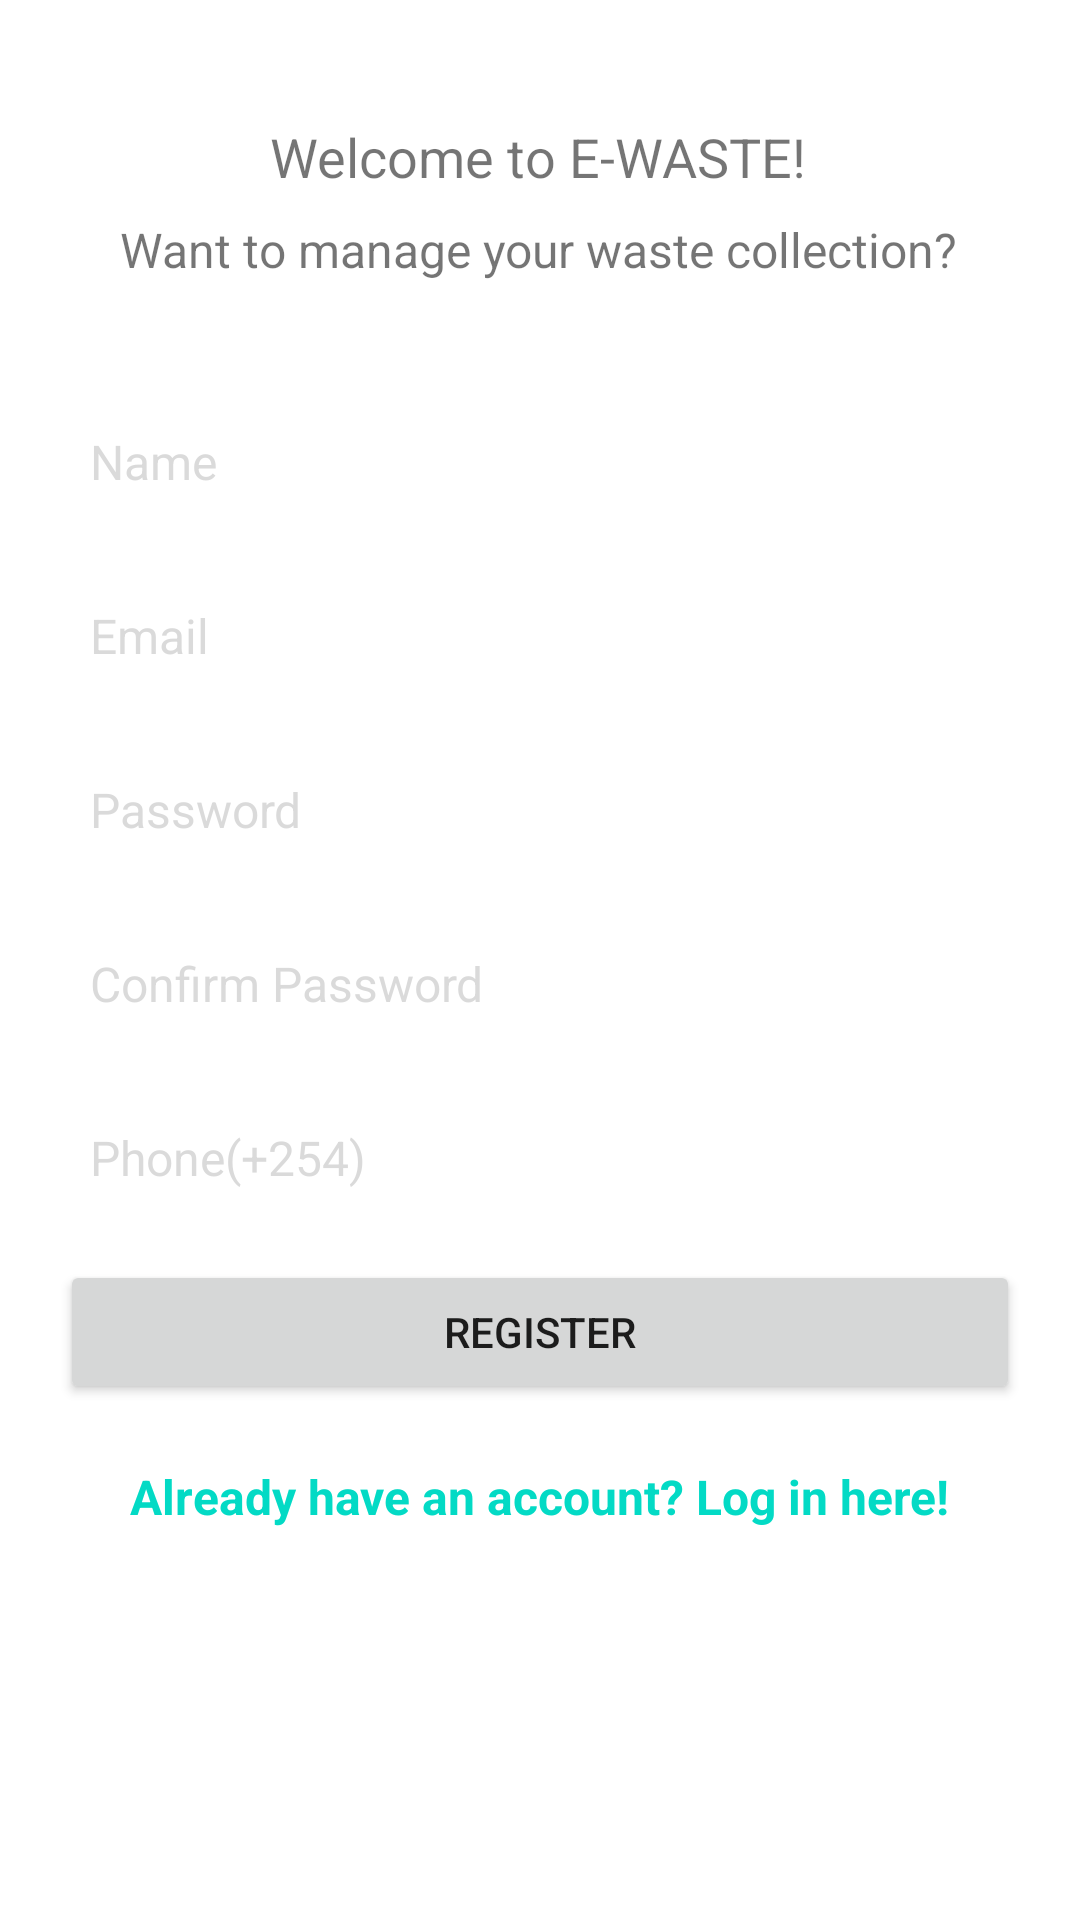

Here is an Android app screen rendered from its layout file. Give the layout XML and the strings, colors and styles it references.
<!-- AndroidManifest.xml: application theme Theme.EWASTE -->
<!-- res/layout/activity_user_reg.xml -->
<?xml version="1.0" encoding="utf-8"?>
<androidx.constraintlayout.widget.ConstraintLayout xmlns:android="http://schemas.android.com/apk/res/android"
    xmlns:app="http://schemas.android.com/apk/res-auto"
    xmlns:tools="http://schemas.android.com/tools"
    android:layout_width="match_parent"
    android:layout_height="match_parent"
    tools:context=".auth.user_regActivity">

    <TextView
        android:id="@+id/textView3"
        android:layout_width="wrap_content"
        android:layout_height="wrap_content"
        android:layout_marginTop="40dp"
        android:text="Welcome to E-WASTE!"
        android:textSize="18sp"
        app:layout_constraintEnd_toEndOf="parent"
        app:layout_constraintHorizontal_bias="0.497"
        app:layout_constraintStart_toStartOf="parent"
        app:layout_constraintTop_toTopOf="parent" />

    <TextView
        android:id="@+id/textView4"
        android:layout_width="wrap_content"
        android:layout_height="wrap_content"
        android:layout_marginTop="8dp"
        android:text="Want to manage your waste collection?"
        android:textSize="16sp"
        app:layout_constraintEnd_toEndOf="parent"
        app:layout_constraintHorizontal_bias="0.496"
        app:layout_constraintStart_toStartOf="parent"
        app:layout_constraintTop_toBottomOf="@+id/textView3" />

    <ScrollView
        android:layout_width="match_parent"
        android:layout_height="wrap_content"
        android:layout_marginTop="16dp"
        app:layout_constraintEnd_toEndOf="parent"
        app:layout_constraintStart_toStartOf="parent"
        app:layout_constraintTop_toBottomOf="@+id/textView4">

        <LinearLayout
            android:id="@+id/linearLayout"
            android:layout_width="match_parent"
            android:layout_height="wrap_content"
            android:layout_centerHorizontal="true"
            android:layout_centerVertical="true"
            android:orientation="vertical"
            android:padding="20dp"
            app:layout_constraintBottom_toBottomOf="parent"
            app:layout_constraintEnd_toEndOf="parent"
            app:layout_constraintHorizontal_bias="0.0"
            app:layout_constraintStart_toStartOf="parent">

            <EditText
                android:id="@+id/nameEditText"
                android:layout_width="match_parent"
              android:layout_height="48dp"
                android:layout_marginBottom="10dp"
                android:background="@drawable/rounded_background"
                android:hint="Name"
                android:nextFocusDown="@+id/passwordEditText"
                android:padding="10dp"
                android:textColor="@android:color/black"
                android:textColorHint="@color/gray"
                android:textSize="16sp" />

            <EditText
                android:id="@+id/emailEditText"
                android:layout_width="match_parent"
              android:layout_height="48dp"
                android:layout_marginBottom="10dp"
                android:background="@drawable/rounded_background"
                android:hint="Email"
                android:inputType="textEmailAddress"
                android:minHeight="40dp"
                android:nextFocusDown="@+id/passwordEditText"
                android:padding="10dp"
                android:textColor="@android:color/black"
                android:textColorHint="@color/gray"
                android:textSize="16sp" />

            <EditText
                android:id="@+id/passwordEditText"
                android:layout_width="match_parent"
              android:layout_height="48dp"
                android:layout_marginBottom="10dp"
                android:background="@drawable/rounded_background"
                android:hint="Password"
                android:inputType="textPassword"
                android:minHeight="40dp"
                android:nextFocusDown="@+id/passwordEditText"
                android:padding="10dp"
                android:textColor="@android:color/black"
                android:textColorHint="@color/gray"
                android:textSize="16sp" />

            <EditText
                android:id="@+id/confirmPasswordEditText"
                android:layout_width="match_parent"
              android:layout_height="48dp"
                android:layout_marginBottom="10dp"
                android:background="@drawable/rounded_background"
                android:hint="Confirm Password"
                android:inputType="textPassword"
                android:minHeight="40dp"
                android:nextFocusDown="@+id/passwordEditText"
                android:padding="10dp"
                android:textColor="@android:color/black"
                android:textColorHint="@color/gray"
                android:textSize="16sp" />

            <EditText
                android:id="@+id/phoneEditText"
                android:layout_width="match_parent"
              android:layout_height="48dp"
                android:layout_marginBottom="10dp"
                android:background="@drawable/rounded_background"
                android:hint="Phone(+254)"
                android:inputType="phone"
                android:nextFocusDown="@+id/passwordEditText"
                android:padding="10dp"
                android:textColor="@android:color/black"
                android:textColorHint="@color/gray"
                android:textSize="16sp" />


            <Button
                android:id="@+id/createUserButton"
                android:layout_width="match_parent"
                android:layout_height="wrap_content"

                android:text="Register"

                />

            <TextView
                android:id="@+id/loginTextView"
                android:layout_width="wrap_content"
                android:layout_height="wrap_content"
                android:layout_gravity="center_horizontal"
                android:layout_marginTop="20dp"
                android:text="Already have an account? Log in here!"
                android:textColor="@color/teal_200"
                android:textSize="16sp"
                android:textStyle="bold" />

            <TextView
                android:id="@+id/loadingTextView"
                android:layout_width="194dp"
                android:layout_height="wrap_content"
                android:layout_gravity="center_horizontal"
                android:layout_margin="20dp"
                android:layout_marginEnd="196dp"
                android:visibility="gone" />

            <ProgressBar
                android:id="@+id/firebaseProgressBar"
                android:layout_width="wrap_content"
                android:layout_height="wrap_content"
                android:layout_gravity="center_horizontal"
                android:visibility="gone"
                app:layout_constraintBottom_toTopOf="@+id/textView"
                app:layout_constraintEnd_toEndOf="parent" />
        </LinearLayout>
    </ScrollView>

</androidx.constraintlayout.widget.ConstraintLayout>
<!-- resources referenced by this layout -->
<resources>
  <color name="gray">#4A808080</color>
  <color name="teal_200">#FF03DAC5</color>
  <!-- drawable rounded_background (drawable) -->
  <?xml version="1.0" encoding="utf-8"?>
  <shape xmlns:android="http://schemas.android.com/apk/res/android">
      <corners  android:radius="10dp"/>
      <solid android:color="#FFFFFFFF" />
  </shape>
  <style name="Theme.EWASTE" parent="Theme.MaterialComponents.DayNight.DarkActionBar">
          
          <item name="colorPrimary">@color/purple_500</item>
          <item name="colorPrimaryVariant">@color/purple_700</item>
          <item name="colorOnPrimary">@color/white</item>
          
          <item name="colorSecondary">@color/teal_200</item>
          <item name="colorSecondaryVariant">@color/teal_700</item>
          <item name="colorOnSecondary">@color/black</item>
          
          <item name="android:statusBarColor">@color/teal_700</item>
          <item name="android:windowBackground">@color/white</item>
          
          
      </style>
  <color name="purple_500">#FF6200EE</color>
  <color name="purple_700">#FF3700B3</color>
  <color name="white">#FFFFFFFF</color>
  <color name="teal_700">#FF018786</color>
  <color name="black">#FF000000</color>
</resources>
